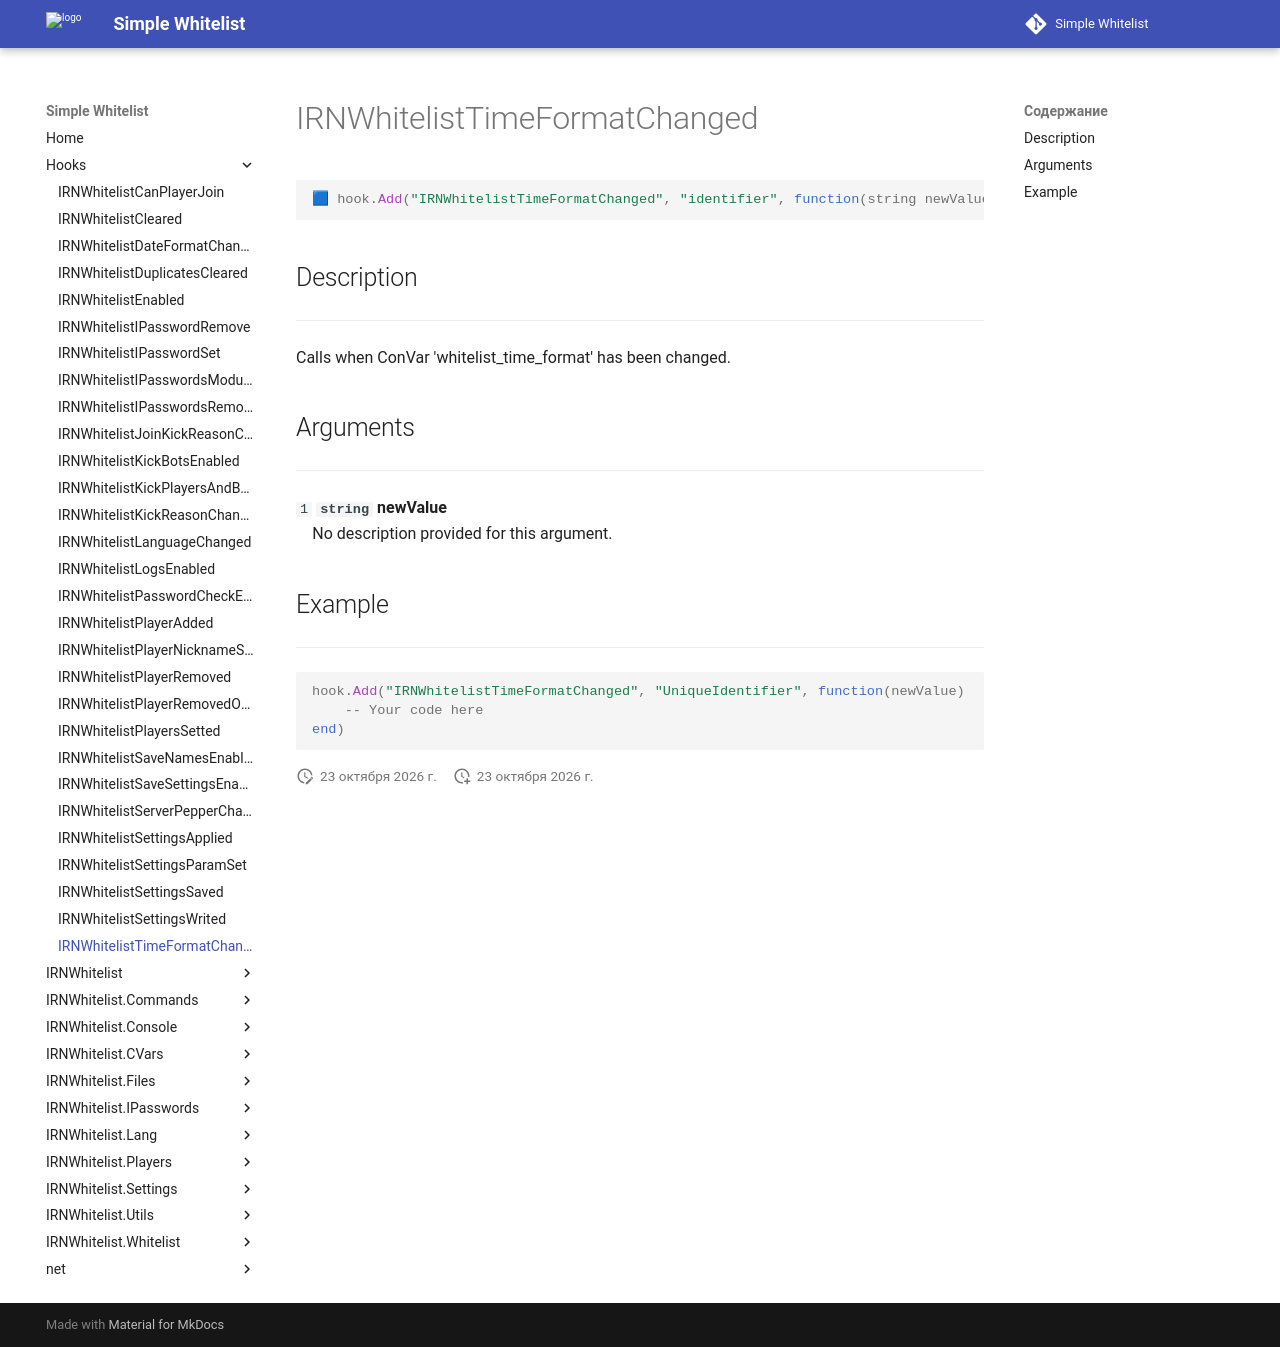

repository: Enalian/simple_whitelist · page: Hooks/IRNWhitelistTimeFormatChanged/index.html · generator: mkdocs

---
title: IRNWhitelistTimeFormatChanged
---

```lua
🟦 hook.Add("IRNWhitelistTimeFormatChanged", "identifier", function(string newValue))
```

## Description
---

Calls when ConVar 'whitelist_time_format' has been changed.

## Arguments
---

`1` **`string`** **newValue**  
&emsp;No description provided for this argument.

## Example
---

```lua
hook.Add("IRNWhitelistTimeFormatChanged", "UniqueIdentifier", function(newValue)
    -- Your code here
end)
```
